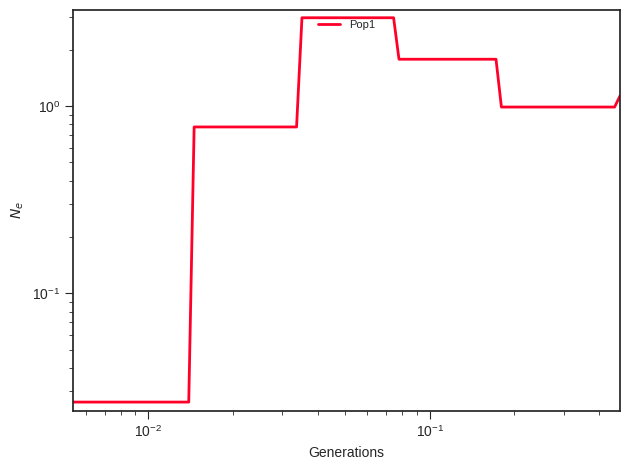

Source data for this figure (header and first rows):
label, x, y, plot_type, plot_num
Pop1, 0.0, 0.0263, path, 0
Pop1, 0.006033, 0.0263, path, 0
Pop1, 0.006305, 0.0263, path, 0
Pop1, 0.006589, 0.0263, path, 0
Pop1, 0.006886, 0.0263, path, 0
Pop1, 0.007197, 0.0263, path, 0
Pop1, 0.007521, 0.0263, path, 0
Pop1, 0.00786, 0.0263, path, 0
Pop1, 0.008214, 0.0263, path, 0
Pop1, 0.008584, 0.0263, path, 0
Pop1, 0.008971, 0.0263, path, 0
Pop1, 0.009375, 0.0263, path, 0
Pop1, 0.009798, 0.0263, path, 0
Pop1, 0.01024, 0.0263, path, 0
Pop1, 0.0107, 0.0263, path, 0
Pop1, 0.01118, 0.0263, path, 0
Pop1, 0.01169, 0.0263, path, 0
Pop1, 0.01221, 0.0263, path, 0
Pop1, 0.01276, 0.0263, path, 0
Pop1, 0.01334, 0.0263, path, 0
Pop1, 0.01394, 0.0263, path, 0
Pop1, 0.01457, 0.7725, path, 0
Pop1, 0.01523, 0.7725, path, 0
Pop1, 0.01591, 0.7725, path, 0
Pop1, 0.01663, 0.7725, path, 0
Pop1, 0.01738, 0.7725, path, 0
Pop1, 0.01816, 0.7725, path, 0
Pop1, 0.01898, 0.7725, path, 0
Pop1, 0.01983, 0.7725, path, 0
Pop1, 0.02073, 0.7725, path, 0
Pop1, 0.02166, 0.7725, path, 0
Pop1, 0.02264, 0.7725, path, 0
Pop1, 0.02366, 0.7725, path, 0
Pop1, 0.02473, 0.7725, path, 0
Pop1, 0.02584, 0.7725, path, 0
Pop1, 0.027, 0.7725, path, 0
Pop1, 0.02822, 0.7725, path, 0
Pop1, 0.02949, 0.7725, path, 0
Pop1, 0.03082, 0.7725, path, 0
Pop1, 0.03221, 0.7725, path, 0
Pop1, 0.03366, 0.7725, path, 0
Pop1, 0.03518, 2.955, path, 0
Pop1, 0.03677, 2.955, path, 0
Pop1, 0.03842, 2.955, path, 0
Pop1, 0.04015, 2.955, path, 0
Pop1, 0.04196, 2.955, path, 0
Pop1, 0.04385, 2.955, path, 0
Pop1, 0.04583, 2.955, path, 0
Pop1, 0.0479, 2.955, path, 0
Pop1, 0.05005, 2.955, path, 0
Pop1, 0.05231, 2.955, path, 0
Pop1, 0.05467, 2.955, path, 0
Pop1, 0.05713, 2.955, path, 0
Pop1, 0.05971, 2.955, path, 0
Pop1, 0.0624, 2.955, path, 0
Pop1, 0.06521, 2.955, path, 0
Pop1, 0.06815, 2.955, path, 0
Pop1, 0.07122, 2.955, path, 0
Pop1, 0.07443, 2.955, path, 0
Pop1, 0.07778, 1.775, path, 0
... 41 more rows
